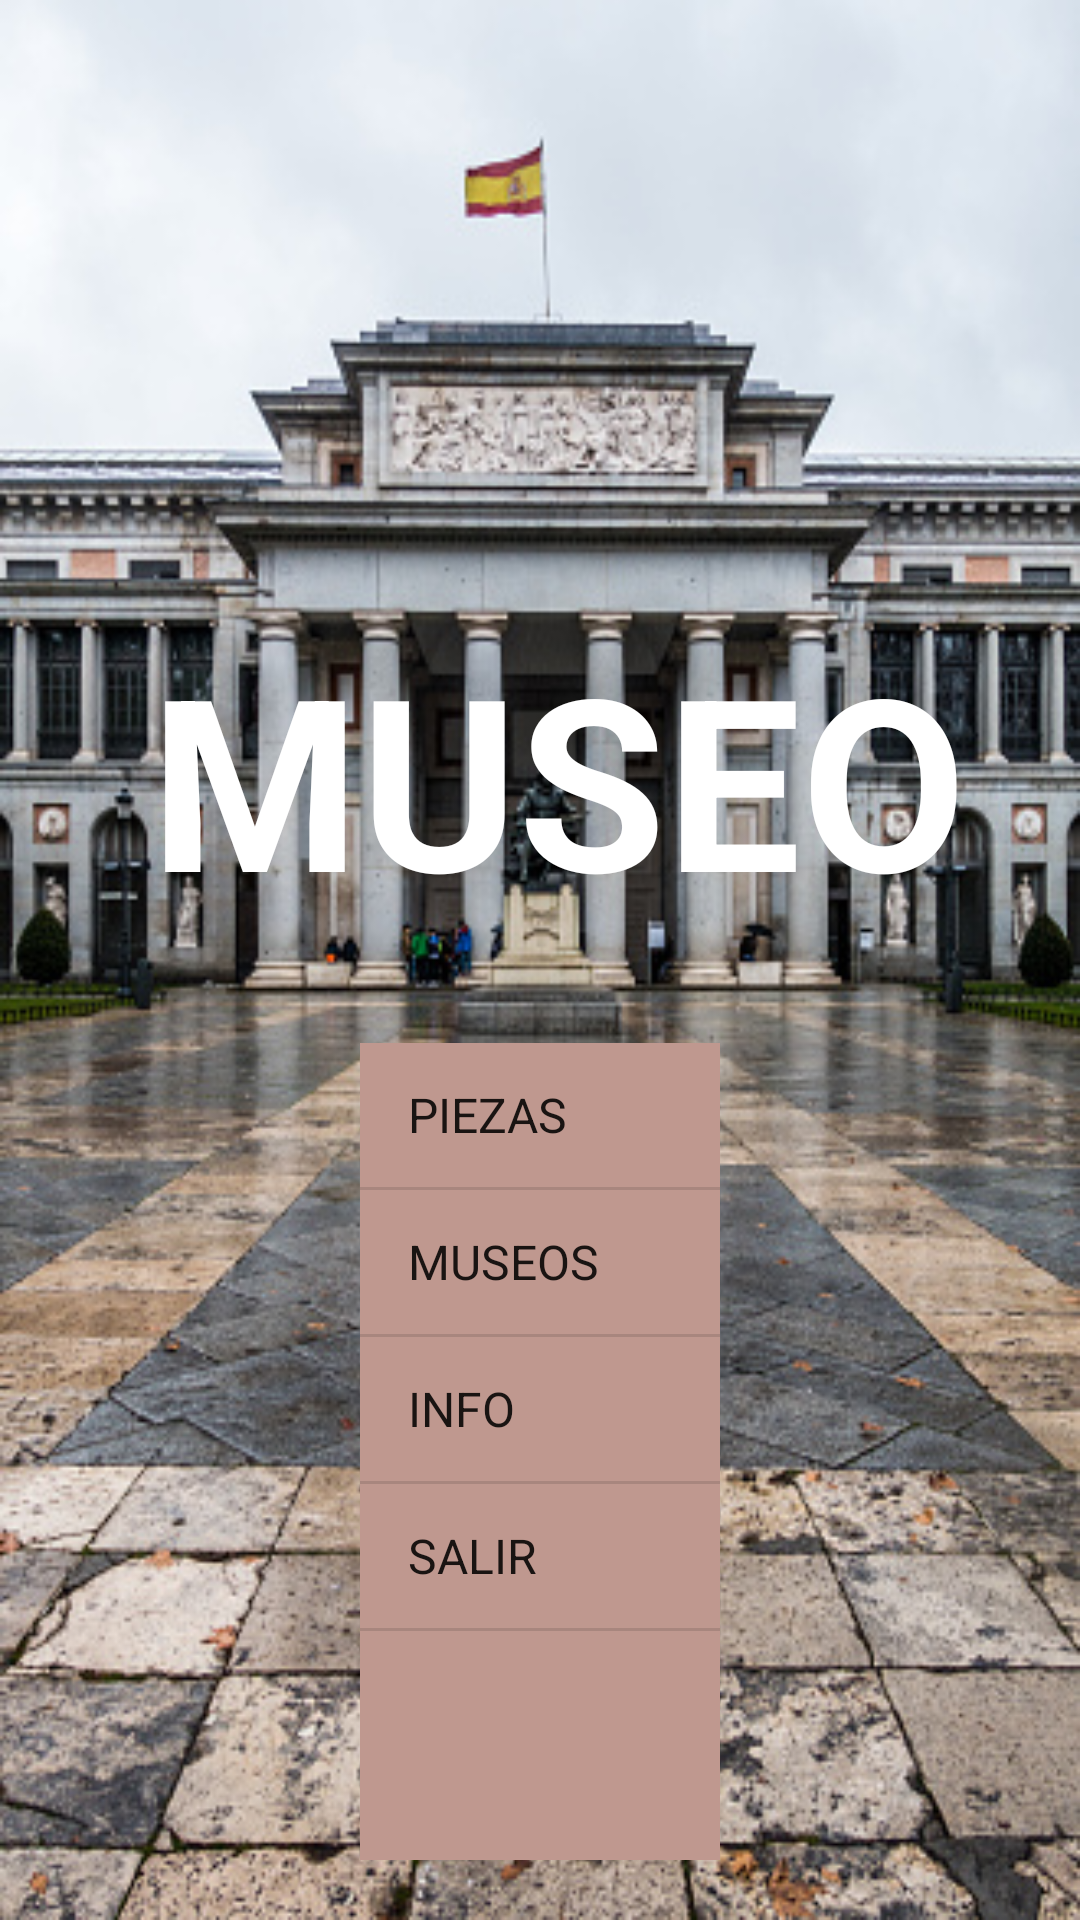

Android layout source for this screen:
<!-- AndroidManifest.xml: application theme Theme.LADM_U1_Prac1 -->
<!-- res/layout/activity_main.xml -->
<?xml version="1.0" encoding="utf-8"?>
<LinearLayout xmlns:android="http://schemas.android.com/apk/res/android"
    xmlns:app="http://schemas.android.com/apk/res-auto"
    xmlns:tools="http://schemas.android.com/tools"
    android:layout_width="match_parent"
    android:layout_height="match_parent"
    android:orientation="vertical"
    android:padding="20dp"
    android:background="@mipmap/login"
    tools:context=".MainActivity">

    <ImageView
        android:layout_width="76dp"
        android:layout_height="76dp"
        android:layout_marginHorizontal="120dp"
        android:layout_marginTop="90dp"
        android:src="@mipmap/tec" />

    <TextView
        android:layout_width="wrap_content"
        android:layout_height="wrap_content"
        android:layout_marginTop="20dp"
        android:textStyle="bold"
        android:layout_marginLeft="30dp"
        android:textSize="80dp"
        android:textColor="@color/white"
        android:text="MUSEO"
         />

    <ListView
        android:layout_width="match_parent"
        android:layout_height="match_parent"
        android:layout_marginTop="35dp"
        android:layout_marginLeft="100dp"
        android:layout_marginRight="100dp"
        android:entries="@array/opcioMu"
        android:background="@color/cafesito"
        android:id="@+id/lista"
        />

</LinearLayout>
<!-- resources referenced by this layout -->
<resources>
  <array name="opcioMu">
          <item>PIEZAS</item>
          <item>MUSEOS</item>
          <item>INFO</item>
          <item>SALIR</item>
      </array>
  <color name="cafesito">#BF988F</color>
  <color name="white">#FFFFFFFF</color>
  <!-- mipmap login: jpg bitmap (mipmap-xxxhdpi, 123549 bytes) -->
  <style name="Theme.LADM_U1_Prac1" parent="Theme.MaterialComponents.DayNight.DarkActionBar">
          
          <item name="colorPrimary">@color/purple_500</item>
          <item name="colorPrimaryVariant">@color/purple_700</item>
          <item name="colorOnPrimary">@color/white</item>
          
          <item name="colorSecondary">@color/teal_200</item>
          <item name="colorSecondaryVariant">@color/teal_700</item>
          <item name="colorOnSecondary">@color/black</item>
          
          <item name="android:statusBarColor" tools:targetApi="l">?attr/colorPrimaryVariant</item>
          
      </style>
  <color name="purple_500">#FF6200EE</color>
  <color name="purple_700">#FF3700B3</color>
  <color name="teal_200">#FF03DAC5</color>
  <color name="teal_700">#FF018786</color>
  <color name="black">#FF000000</color>
</resources>
